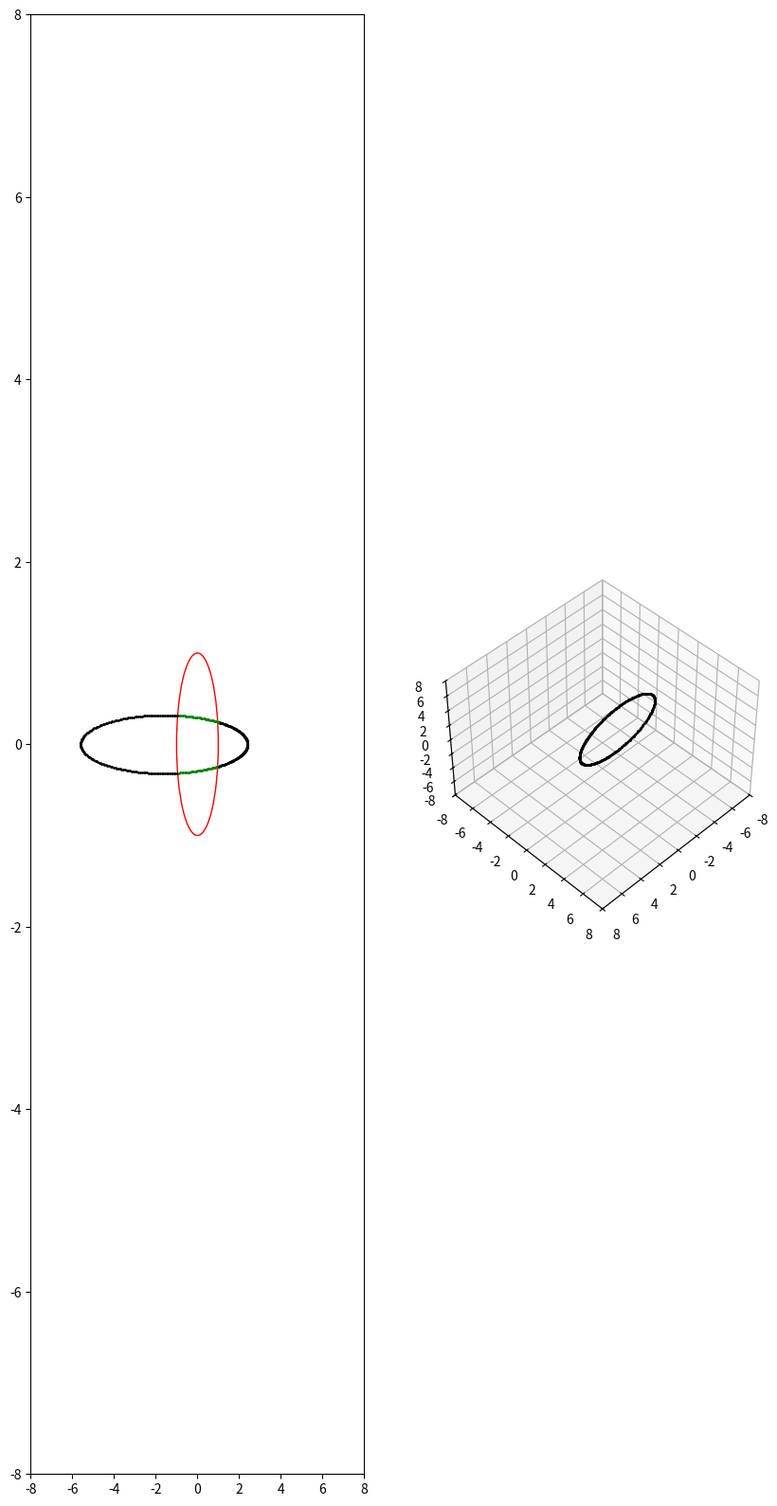

Reproduce this figure in Python.
import sys

import matplotlib.patches as patch
import matplotlib.pyplot as plt
import numpy as np


def coord_wrt_alpha(a, e, i, w):
    if a * (1 - e) <= 1.0:
        raise NameError('The planet enter the star, check the params!')

    w *= np.pi / 180
    i *= np.pi / 180

    def xy(alpha):
        nonlocal a, e, i, w
        angle = alpha + w
        r = a * (1 - e**2) / (1 + e * np.cos(alpha))
        x = r * np.cos(angle)
        y = r * np.sin(angle) * np.cos(i)
        return x, y

    def xyz(alpha):
        nonlocal a, e, i, w
        angle = alpha + w
        r = a * (1 - e**2) / (1 + e * np.cos(alpha))
        x = r * np.cos(angle)
        y = r * np.sin(angle) * np.cos(i)
        z = r * np.sin(angle) * np.sin(i)
        return x, y, z

    return xy, xyz


if __name__ == '__main__':
    a = 4.0  # in terms of Rs
    e = 0.4
    i = 85  # deg
    w = 0  # deg
    if len(sys.argv) == 2:
        a = float(sys.argv[1])
    elif len(sys.argv) == 3:
        a, e = float(sys.argv[1]), float(sys.argv[2])
    elif len(sys.argv) == 4:
        a, e, i = float(sys.argv[1]), float(sys.argv[2]), float(sys.argv[3])
    elif len(sys.argv) == 5:
        a, e, i, w = float(sys.argv[1]), float(sys.argv[2]), float(sys.argv[3]), float(sys.argv[4])

    loc_2d, loc_3d = coord_wrt_alpha(a, e, i, w)

    fig = plt.figure(figsize=(10, 20))
    ax1 = fig.add_subplot(121)
    ax2 = fig.add_subplot(122, projection='3d')

    for x in range(360):
        alpha = x * (np.pi / 180)
        x, y = loc_2d(alpha)
        if x**2 + y**2 < 1.0:
            ax1.scatter(x, y, c='g', s=1)
        else:
            ax1.scatter(x, y, c='k', s=1)

    ax1.set_xlim(-2 * a, 2 * a)
    ax1.set_ylim(-2 * a, 2 * a)

    c = patch.Circle((0, 0), 1.0, zorder=0, color='r', fill=None)
    ax1.add_patch(c)

    for x in range(360):
        alpha = x * (np.pi / 180)
        x, y, z = loc_3d(alpha)
        ax2.scatter(x, y, z, s=1, c='k')

    ax2.set_xlim(-2 * a, 2 * a)
    ax2.set_ylim(-2 * a, 2 * a)
    ax2.set_zlim(-2 * a, 2 * a)
    ax2.view_init(45, 45)

    plt.show()
